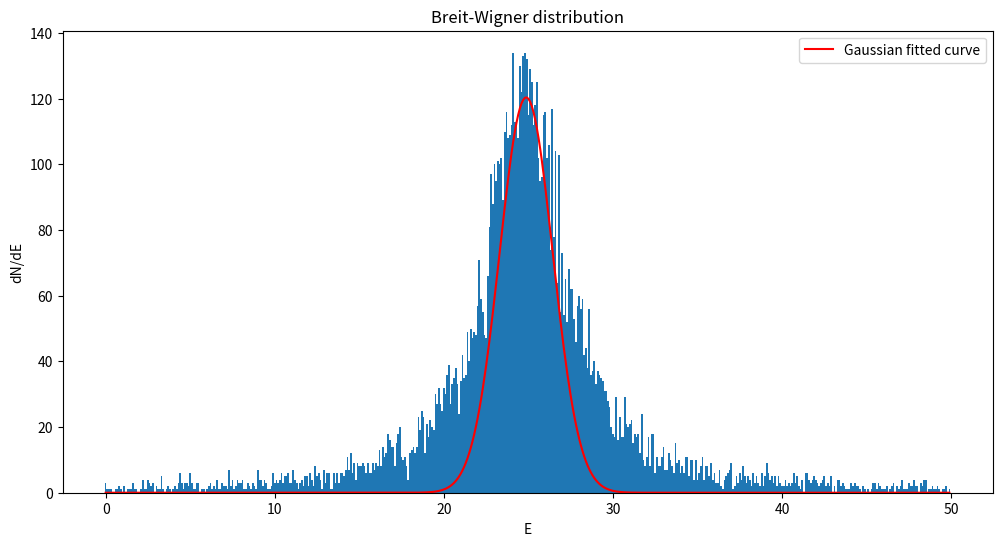

This figure's Python source:
import numpy as np
import matplotlib.pyplot as plt
from scipy.optimize import minimize

# Initialize arrays
sample_size = 10000
r = np.zeros(sample_size)
E = np.zeros(sample_size)

start = 0
end = 50
step = 0.1
x = np.arange(start, end, step)  # generating values for x

E_s = 25  # mean energy of an unstable state
gamma_s = 5  # uncertainty on the mean energy, E_s

# Generate random numbers and calculate the energy E
for i in range(sample_size):
    r[i] = np.random.randn()  # r values will be uniformly distributed random numbers betweeen 0 and 1
    E[i] = (gamma_s / 2) * np.tan(np.pi * (r[i] - 0.5)) + E_s  # this is a function E(r) which gives the probability distribution function

# Histogram calculation
a, _ = np.histogram(E, bins=np.arange(start, end + step, step))

# Fitting x and y data to a Gaussian curve
E_fitted = x[(x >= 21) & (x <= 29)]
y_fitted = a[(x >= 21) & (x <= 29)]  
y_fitted = (y_fitted - np.min(y_fitted)) / (np.max(y_fitted) - np.min(y_fitted)) / 0.08 # normalizing y_fitted

# Define Gaussian distribution function
def gaussian(x, mu, sigma):
    return 1 / (sigma * np.sqrt(2 * np.pi)) * np.exp(-(x - mu) ** 2 / (2 * sigma ** 2)) * np.sum(y_fitted)

# Want to minimize the loss (negative log-likelihood) to find optimal values for mu and sigma
def loss(params, x, y):
    mu, sigma = params
    if sigma == 0:
        return float('inf') # avoiding a divide-by-zero error
    else:
        y_pred = gaussian(x, mu, sigma) # predicted values
        return -np.sum(np.log1p(y_pred) * y)

# Initial guesses for the parameters
initial_guess = [25, 1]

# Perform optimization with the minimization function
optim_result = minimize(loss, initial_guess, args=(E_fitted, y_fitted))

# Extract the optimal mu and sigma parameters
mu_opt, sigma_opt = optim_result.x
# print(mu_opt, sigma_opt) # If you want to know the values for mu and sigma optimized

# Plot the histogram of the data
plt.figure(figsize=(12, 6))
plt.bar(x, a, width=0.1)

# Plot fitted Gaussian curve
plt.plot(x, gaussian(x, mu_opt, sigma_opt), label='Gaussian fitted curve', c="r")
plt.legend()
plt.xlabel('E')
plt.ylabel('dN/dE')

plt.title('Breit-Wigner distribution')
plt.show() # Displays the figures together
